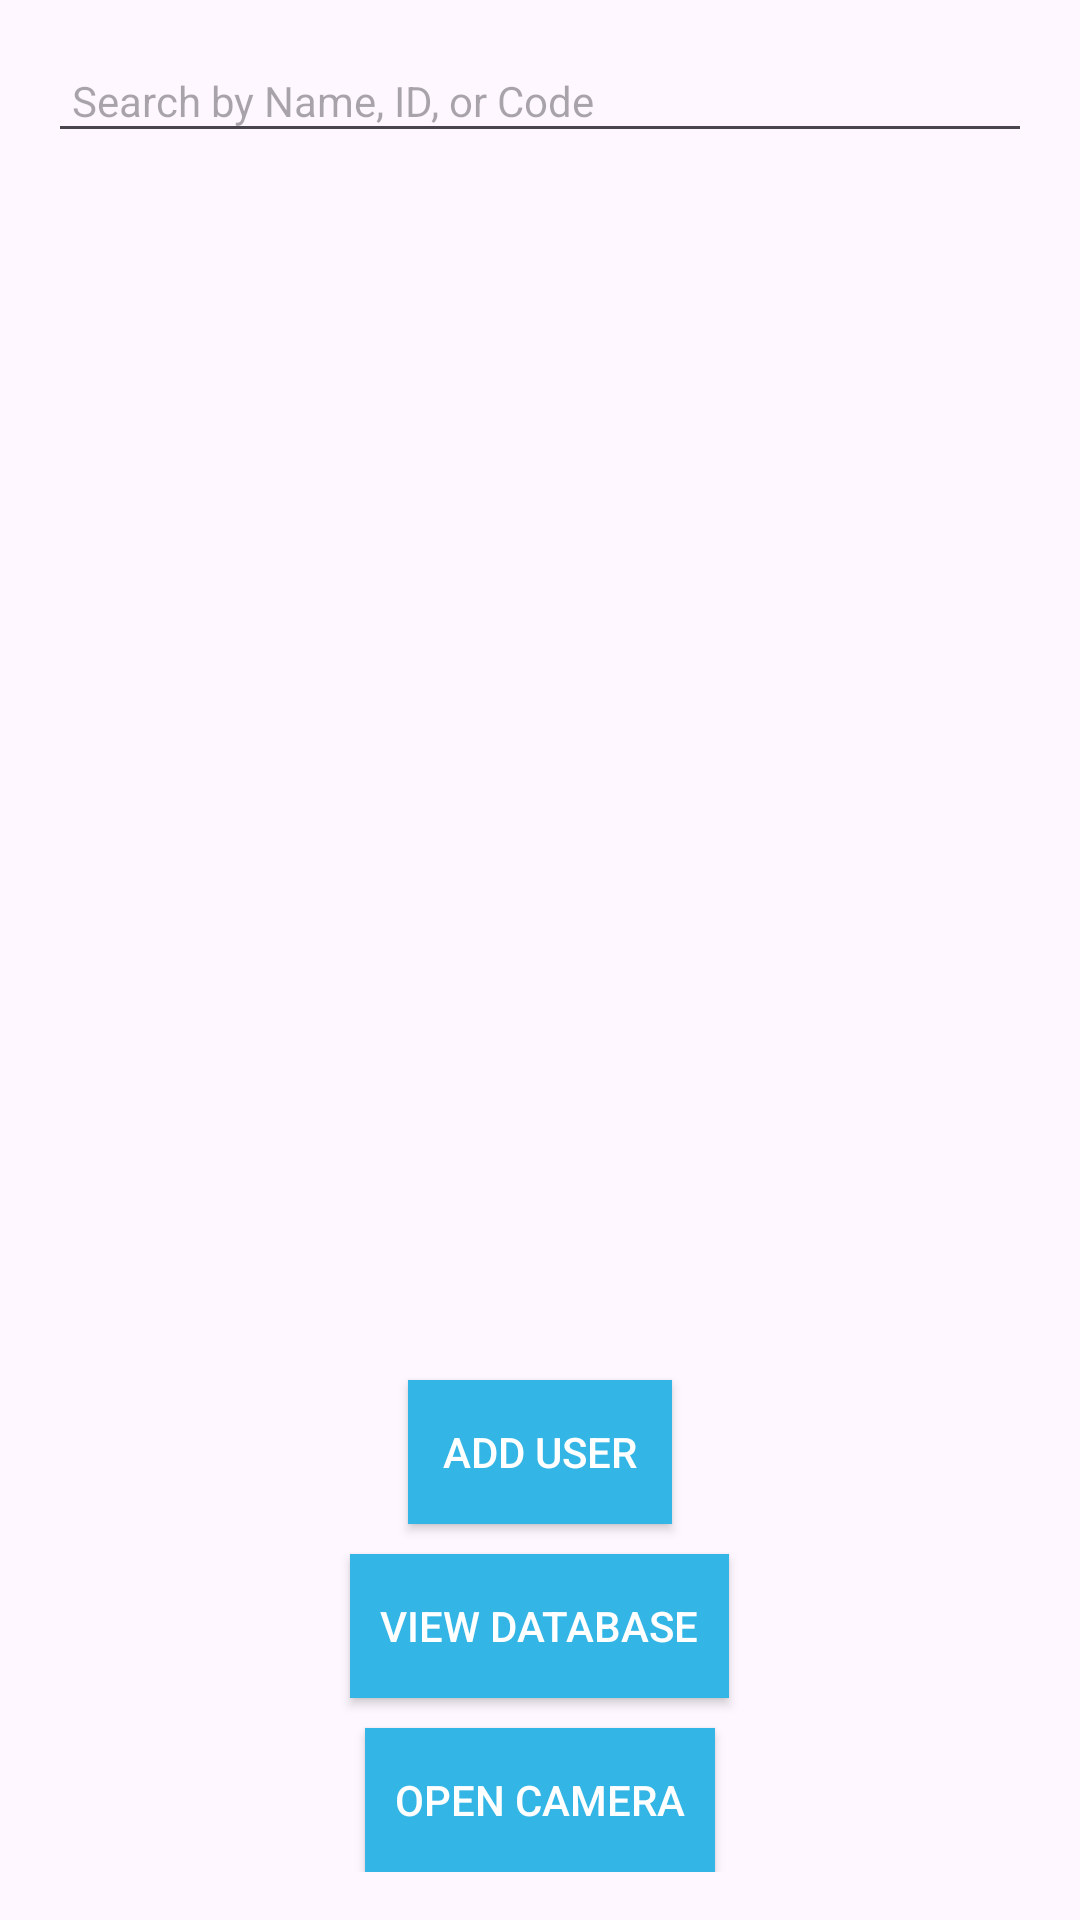

Reconstruct the res/layout file that produces this screen, plus the resources it refers to.
<!-- AndroidManifest.xml: application theme Theme.CameraXApp -->
<!-- res/layout/activity_database.xml -->
<?xml version="1.0" encoding="utf-8"?>
<LinearLayout xmlns:android="http://schemas.android.com/apk/res/android"
    android:id="@+id/main"
    android:layout_width="match_parent"
    android:layout_height="match_parent"
    android:orientation="vertical"
    android:padding="16dp"
    android:gravity="center">

    <EditText
        android:id="@+id/search_field"
        android:layout_width="match_parent"
        android:layout_height="wrap_content"
        android:hint="Search by Name, ID, or Code"
        android:textSize="14sp"
        android:padding="8dp"
        android:layout_marginBottom="16dp"
        android:imeOptions="actionSearch"
        android:inputType="text" />

    <ScrollView
        android:layout_width="match_parent"
        android:layout_height="0dp"
        android:layout_weight="1">

        <LinearLayout
            android:id="@+id/user_container"
            android:layout_width="match_parent"
            android:layout_height="wrap_content"
            android:orientation="vertical">
            
        </LinearLayout>
    </ScrollView>

    <Button
        android:id="@+id/add_user_button"
        android:layout_width="wrap_content"
        android:layout_height="wrap_content"
        android:text="Add User"
        android:textColor="@android:color/white"
        android:background="@color/my_primary"
        android:padding="10dp" />

    <Button
        android:id="@+id/view_database_button"
        android:layout_width="wrap_content"
        android:layout_height="wrap_content"
        android:text="View Database"
        android:textColor="@android:color/white"
        android:background="@color/my_primary"
        android:padding="10dp"
        android:layout_marginTop="10dp" />

    <Button
        android:id="@+id/open_camera_button"
        android:layout_width="wrap_content"
        android:layout_height="wrap_content"
        android:text="Open Camera"
        android:textColor="@android:color/white"
        android:background="@color/my_primary"
        android:padding="10dp"
        android:layout_marginTop="10dp" />
</LinearLayout>
<!-- resources referenced by this layout -->
<resources>
  <color name="my_primary">#33B5E5</color>
  <style name="Theme.CameraXApp" parent="Base.Theme.CameraXApp" />
  <style name="Base.Theme.CameraXApp" parent="Theme.Material3.DayNight.NoActionBar">
          <item name="colorPrimary">@color/my_primary</item>
          <item name="colorPrimaryVariant">@color/my_primary</item>
          <item name="colorOnPrimary">@color/my_primary</item>
          <item name="colorSecondary">@color/my_secondary</item>
          <item name="colorSecondaryVariant">@color/my_secondary</item>
          <item name="colorOnSecondary">@color/black</item>
          <item name="android:statusBarColor" tools:ignore="NewApi">?attr/colorPrimaryVariant</item>
      </style>
  <color name="my_secondary">#FFE74C</color>
  <color name="black">#FF000000</color>
</resources>
